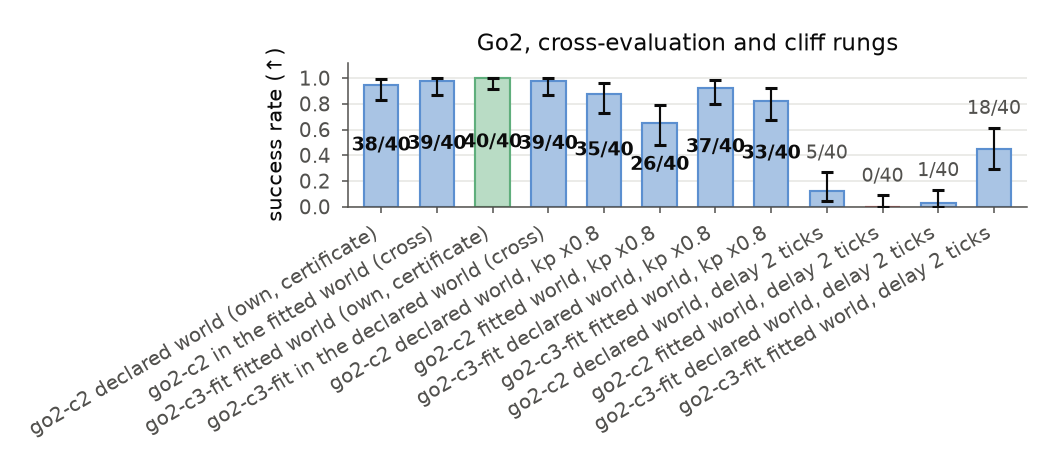

Data behind this chart, as committed beside it:
arm, group, episodes, successes, trials, rate, ci_low, ci_high
go2-c2 declared world (own, certificate), go2-c2 declared world (own, certificate), , 38, 40, 0.95, 0.8308, 0.9939
go2-c2 in the fitted world (cross), go2-c2 in the fitted world (cross), , 39, 40, 0.975, 0.8684, 0.9994
go2-c3-fit fitted world (own, certificat…, go2-c3-fit fitted world (own, certificat…, , 40, 40, 1.0, 0.9119, 1.0
go2-c3-fit in the declared world (cross), go2-c3-fit in the declared world (cross), , 39, 40, 0.975, 0.8684, 0.9994
go2-c2 declared world, kp x0.8, go2-c2 declared world, kp x0.8, , 35, 40, 0.875, 0.732, 0.9581
go2-c2 fitted world, kp x0.8, go2-c2 fitted world, kp x0.8, , 26, 40, 0.65, 0.4832, 0.7937
go2-c3-fit declared world, kp x0.8, go2-c3-fit declared world, kp x0.8, , 37, 40, 0.925, 0.7961, 0.9843
go2-c3-fit fitted world, kp x0.8, go2-c3-fit fitted world, kp x0.8, , 33, 40, 0.825, 0.6722, 0.9266
go2-c2 declared world, delay 2 ticks, go2-c2 declared world, delay 2 ticks, , 5, 40, 0.125, 0.0419, 0.268
go2-c2 fitted world, delay 2 ticks, go2-c2 fitted world, delay 2 ticks, , 0, 40, 0.0, 0.0, 0.0881
go2-c3-fit declared world, delay 2 ticks, go2-c3-fit declared world, delay 2 ticks, , 1, 40, 0.025, 0.0006, 0.1316
go2-c3-fit fitted world, delay 2 ticks, go2-c3-fit fitted world, delay 2 ticks, , 18, 40, 0.45, 0.2926, 0.6151
